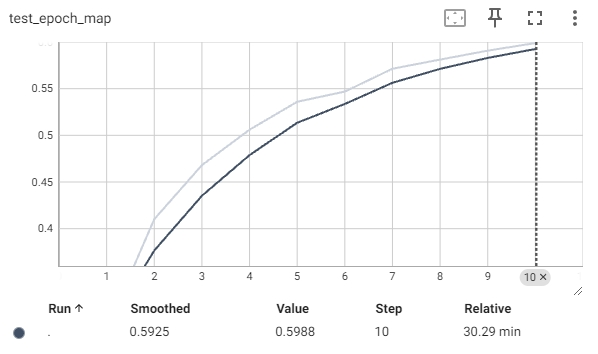

The file beside this chart, header and first rows:
Wall time, Step, Value
1734807943, 1, 0.2927
1734808144, 2, 0.4102
1734808346, 3, 0.4681
1734808548, 4, 0.506
1734808751, 5, 0.5359
1734808952, 6, 0.5469
1734809154, 7, 0.5714
1734809357, 8, 0.5811
1734809559, 9, 0.5907
1734809760, 10, 0.5988
